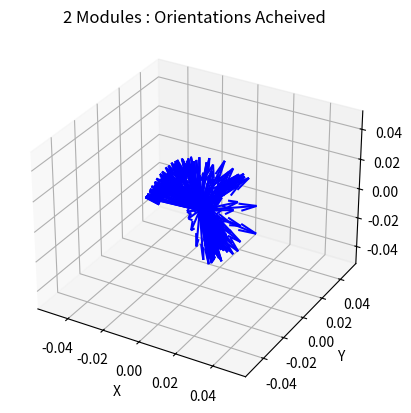

Write the Python code that produced this figure.
import numpy as np
import matplotlib.pyplot as plt
from mpl_toolkits.mplot3d import Axes3D
from scipy.stats import gaussian_kde
from collections import Counter

"""
DH Parameters for three snake modules
      ------------------------------
      | theta |  d  |  a   | alpha |
|-----|-------|-----|------|-------|
|  1  |   0   |  0  |  l2  | 90   |
|  2  |   0   |  0  |  l1  |  0    | 
"""

def T(theta, d, a, alpha):
    c, s = np.cos(theta), np.sin(theta)
    c_alpha, s_alpha = np.cos(alpha), np.sin(alpha)
    return np.array([
        [c, -c_alpha*s, -s_alpha*s, a*c],
        [s, c_alpha*c, -s_alpha*c, a*s],
        [0, s_alpha, c_alpha, d],
        [0, 0, 0, 1]
    ])

def fk(dh):
    final_T = T(dh[0][0], dh[0][1], dh[0][2], dh[0][3])
    for i in range(1,len(dh)):
        final_T = final_T @ T(dh[i][0], dh[i][1], dh[i][2], dh[i][3])
    return final_T

a1 = a2 = 1.0

dh = [[0, 0, a2, np.pi/2],
      [0, 0, a1, 0]]

final_T = fk(dh)

position = final_T[:3, 3]
print("End-effector position:", position)

# Workspace Visualization

import numpy as np
theta1 = np.linspace(-np.pi/2, np.pi/2, 15)
theta2 = np.linspace(-np.pi/2, np.pi/2, 15)

x = []
y = []
z = []
x_orient = []
y_orient = []
z_orient = []

for t1 in theta1:
    for t2 in theta2:
        dh[0][0] = t1
        dh[1][0] = t2
        final_T = fk(dh)
        position = final_T[:3, 3]
        x_axis = final_T[:3, 0]
        y_axis = final_T[:3, 1]
        z_axis = final_T[:3, 2]
        
        x.append(position[0])
        y.append(position[1])
        z.append(position[2])
        x_orient.append(x_axis)
        y_orient.append(y_axis)
        z_orient.append(z_axis)
    
# Scatter plot of points  
# Create 3D figure
fig = plt.figure()
ax = fig.add_subplot(111, projection='3d')

# # Scatter plot
# ax.scatter(x, y, z, c='blue', marker='o')

# # Labels (optional)
# ax.set_xlabel('X Axis')
# ax.set_ylabel('Y Axis')
# ax.set_zlabel('Z Axis')

# # Show plot
# plt.show()

# Scatter plot of points with density based on nearest neighbours
# xyz = np.vstack([x, y, z])
# kde = gaussian_kde(xyz)
# densities = kde(xyz)

# # Then plot with colors mapped to density
# ax.scatter(x, y, z, c=densities, cmap='viridis', s=3)
# plt.show()

# Scatter plot of points with density based on duplicates
# positions = np.vstack((x, y, z)).T
# rounded_positions = np.round(positions, decimals=3)

# # --- Step 2: Count duplicates ---
# position_tuples = [tuple(p) for p in rounded_positions]
# counts = Counter(position_tuples)

# # --- Step 3: Extract unique positions and densities ---
# unique_positions = np.array(list(counts.keys()))
# densities = np.array([counts[pos] for pos in counts])

# # --- Step 4: Plot ---
# fig = plt.figure(figsize=(10, 7))
# ax = fig.add_subplot(111, projection='3d')
# sc = ax.scatter(unique_positions[:, 0],
#                 unique_positions[:, 1],
#                 unique_positions[:, 2],
#                 c=densities,
#                 cmap='viridis',
#                 s=5)

# plt.title("Workspace Density Based on Duplicate Points")
# plt.colorbar(sc, label='Duplicate Count')
# plt.tight_layout()
# plt.show()


# Orientations acheived
arrow_length = 0.03  # change as needed

for i in range(len(x)):
    pos = np.array([x[i], y[i], z[i]])
    
    # Orientation vectors
    x_vec = np.array(x_orient[i])
    y_vec = np.array(y_orient[i])
    z_vec = np.array(z_orient[i])
    
    vec = x_vec+y_vec+z_vec

    # Plot position
    # ax.scatter(*pos, color='k', s=2)

    # Plot orientation arrows
    # ax.quiver(*pos, *x_vec, color='r', length=arrow_length, normalize=True)
    # ax.quiver(*pos, *y_vec, color='g', length=arrow_length, normalize=True)
    # ax.quiver(*pos, *z_vec, color='b', length=arrow_length, normalize=True)
    
    ax.quiver(*np.array([0,0,0]), *vec, color='b', length=arrow_length, normalize=True)

# Set axes labels
ax.set_xlabel("X")
ax.set_ylabel("Y")
ax.set_zlabel("Z")
ax.set_title("2 Modules : Orientations Acheived")
plt.show()
